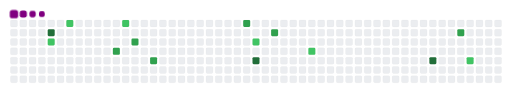
t = 0.00 s
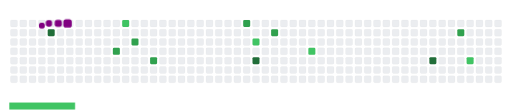
t = 1.68 s
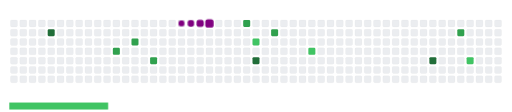
t = 3.20 s
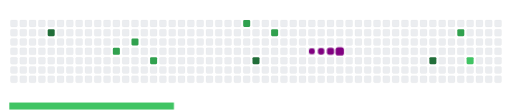
t = 4.90 s
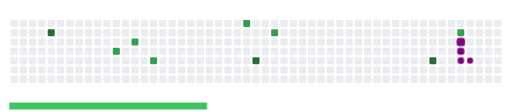
t = 6.70 s
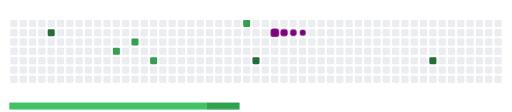
t = 8.80 s

The animated SVG that drew these frames (rendered in a browser with its animation timeline set to each time). Animation: 22 CSS @keyframes rules; frames cover the first 8.80 s, repeats indefinitely.

<svg viewBox="-16 -32 880 192" width="880" height="192" xmlns="http://www.w3.org/2000/svg"><desc>Generated with https://github.com/Platane/snk</desc><style>:root{--cb:#1b1f230a;--cs:purple;--ce:#ebedf0;--c0:#ebedf0;--c1:#9be9a8;--c2:#40c463;--c3:#30a14e;--c4:#216e39}.c{shape-rendering:geometricPrecision;fill:var(--ce);stroke-width:1px;stroke:var(--cb);animation:none 19500ms linear infinite;width:12px;height:12px}@keyframes c0{96.4%{fill:var(--c4)}96.42%,100%{fill:var(--ce)}}.c.c0{fill:var(--c4);animation-name:c0}@keyframes c1{5.63%{fill:var(--c2)}5.65%,100%{fill:var(--ce)}}.c.c1{fill:var(--c2);animation-name:c1}@keyframes c2{3.58%{fill:var(--c2)}3.6%,100%{fill:var(--ce)}}.c.c2{fill:var(--c2);animation-name:c2}@keyframes c3{55.89%{fill:var(--c3)}55.91%,100%{fill:var(--ce)}}.c.c3{fill:var(--c3);animation-name:c3}@keyframes c4{11.78%{fill:var(--c2)}11.8%,100%{fill:var(--ce)}}.c.c4{fill:var(--c2);animation-name:c4}@keyframes c5{54.35%{fill:var(--c3)}54.37%,100%{fill:var(--ce)}}.c.c5{fill:var(--c3);animation-name:c5}@keyframes c6{58.45%{fill:var(--c3)}58.47%,100%{fill:var(--ce)}}.c.c6{fill:var(--c3);animation-name:c6}@keyframes c7{47.17%{fill:var(--c3)}47.19%,100%{fill:var(--ce)}}.c.c7{fill:var(--c3);animation-name:c7}@keyframes c8{19.99%{fill:var(--c2)}20.01%,100%{fill:var(--ce)}}.c.c8{fill:var(--c2);animation-name:c8}@keyframes c9{64.09%{fill:var(--c4)}64.11%,100%{fill:var(--ce)}}.c.c9{fill:var(--c4);animation-name:c9}@keyframes ca{45.12%{fill:var(--c3)}45.14%,100%{fill:var(--ce)}}.c.ca{fill:var(--c3);animation-name:ca}@keyframes cb{23.58%{fill:var(--c2)}23.6%,100%{fill:var(--ce)}}.c.cb{fill:var(--c2);animation-name:cb}@keyframes cc{73.84%{fill:var(--c4)}73.86%,100%{fill:var(--ce)}}.c.cc{fill:var(--c4);animation-name:cc}@keyframes cd{34.86%{fill:var(--c3)}34.88%,100%{fill:var(--ce)}}.c.cd{fill:var(--c3);animation-name:cd}@keyframes ce{32.81%{fill:var(--c2)}32.83%,100%{fill:var(--ce)}}.c.ce{fill:var(--c2);animation-name:ce}.u{transform-origin:0 0;transform:scale(0,1);animation:none linear 19500ms infinite}@keyframes u0{3.58%{transform:scale(0.000,1)}3.6%,5.63%{transform:scale(0.167,1)}5.65%,11.78%{transform:scale(0.333,1)}11.8%,19.99%{transform:scale(0.500,1)}20.01%,23.58%{transform:scale(0.667,1)}23.6%,32.81%{transform:scale(0.833,1)}32.83%,100%{transform:scale(1.000,1)}}.u.u0{fill:var(--c2);animation-name:u0;transform-origin:0.0px 0}@keyframes u1{34.86%{transform:scale(0.000,1)}34.88%,45.12%{transform:scale(0.167,1)}45.14%,47.17%{transform:scale(0.333,1)}47.19%,54.35%{transform:scale(0.500,1)}54.37%,55.89%{transform:scale(0.667,1)}55.91%,58.45%{transform:scale(0.833,1)}58.47%,100%{transform:scale(1.000,1)}}.u.u1{fill:var(--c3);animation-name:u1;transform-origin:339.2px 0}@keyframes u2{64.09%{transform:scale(0.000,1)}64.11%,73.84%{transform:scale(0.333,1)}73.86%,96.4%{transform:scale(0.667,1)}96.42%,100%{transform:scale(1.000,1)}}.u.u2{fill:var(--c4);animation-name:u2;transform-origin:678.4px 0}.s{shape-rendering:geometricPrecision;fill:var(--cs);animation:none linear 19500ms infinite}@keyframes s0{0%,99.49%{transform:translate(0px,-16px)}0.51%{transform:translate(0px,0px)}3.59%{transform:translate(96px,0px)}4.1%{transform:translate(96px,16px)}4.62%{transform:translate(80px,16px)}5.13%{transform:translate(80px,32px)}6.15%{transform:translate(48px,32px)}7.18%{transform:translate(48px,0px)}17.95%{transform:translate(384px,0px)}18.46%{transform:translate(384px,16px)}19.49%{transform:translate(416px,16px)}20%{transform:translate(416px,32px)}23.08%{transform:translate(512px,32px)}23.59%{transform:translate(512px,48px)}32.31%{transform:translate(784px,48px)}32.82%{transform:translate(784px,64px)}33.33%{transform:translate(768px,64px)}34.87%{transform:translate(768px,16px)}45.13%{transform:translate(448px,16px)}45.64%{transform:translate(448px,0px)}53.33%{transform:translate(208px,0px)}54.36%{transform:translate(208px,32px)}55.38%{transform:translate(176px,32px)}55.9%{transform:translate(176px,48px)}57.95%{transform:translate(240px,48px)}58.46%{transform:translate(240px,64px)}73.85%{transform:translate(720px,64px)}75.38%{transform:translate(720px,16px)}96.92%{transform:translate(48px,16px)}97.95%{transform:translate(48px,-16px)}}.s.s0{transform:translate(0px,-16px);animation-name:s0}@keyframes s1{0%,99.49%{transform:translate(16px,-16px)}0.51%{transform:translate(0px,-16px)}1.03%{transform:translate(0px,0px)}4.1%{transform:translate(96px,0px)}4.62%{transform:translate(96px,16px)}5.13%{transform:translate(80px,16px)}5.64%{transform:translate(80px,32px)}6.67%{transform:translate(48px,32px)}7.69%{transform:translate(48px,0px)}18.46%{transform:translate(384px,0px)}18.97%{transform:translate(384px,16px)}20%{transform:translate(416px,16px)}20.51%{transform:translate(416px,32px)}23.59%{transform:translate(512px,32px)}24.1%{transform:translate(512px,48px)}32.82%{transform:translate(784px,48px)}33.33%{transform:translate(784px,64px)}33.85%{transform:translate(768px,64px)}35.38%{transform:translate(768px,16px)}45.64%{transform:translate(448px,16px)}46.15%{transform:translate(448px,0px)}53.85%{transform:translate(208px,0px)}54.87%{transform:translate(208px,32px)}55.9%{transform:translate(176px,32px)}56.41%{transform:translate(176px,48px)}58.46%{transform:translate(240px,48px)}58.97%{transform:translate(240px,64px)}74.36%{transform:translate(720px,64px)}75.9%{transform:translate(720px,16px)}97.44%{transform:translate(48px,16px)}98.46%{transform:translate(48px,-16px)}}.s.s1{transform:translate(16px,-16px);animation-name:s1}@keyframes s2{0%,99.49%{transform:translate(32px,-16px)}1.03%{transform:translate(0px,-16px)}1.54%{transform:translate(0px,0px)}4.62%{transform:translate(96px,0px)}5.13%{transform:translate(96px,16px)}5.64%{transform:translate(80px,16px)}6.15%{transform:translate(80px,32px)}7.18%{transform:translate(48px,32px)}8.21%{transform:translate(48px,0px)}18.97%{transform:translate(384px,0px)}19.49%{transform:translate(384px,16px)}20.51%{transform:translate(416px,16px)}21.03%{transform:translate(416px,32px)}24.1%{transform:translate(512px,32px)}24.62%{transform:translate(512px,48px)}33.33%{transform:translate(784px,48px)}33.85%{transform:translate(784px,64px)}34.36%{transform:translate(768px,64px)}35.9%{transform:translate(768px,16px)}46.15%{transform:translate(448px,16px)}46.67%{transform:translate(448px,0px)}54.36%{transform:translate(208px,0px)}55.38%{transform:translate(208px,32px)}56.41%{transform:translate(176px,32px)}56.92%{transform:translate(176px,48px)}58.97%{transform:translate(240px,48px)}59.49%{transform:translate(240px,64px)}74.87%{transform:translate(720px,64px)}76.41%{transform:translate(720px,16px)}97.95%{transform:translate(48px,16px)}98.97%{transform:translate(48px,-16px)}}.s.s2{transform:translate(32px,-16px);animation-name:s2}@keyframes s3{0%,99.49%{transform:translate(48px,-16px)}1.54%{transform:translate(0px,-16px)}2.05%{transform:translate(0px,0px)}5.13%{transform:translate(96px,0px)}5.64%{transform:translate(96px,16px)}6.15%{transform:translate(80px,16px)}6.67%{transform:translate(80px,32px)}7.69%{transform:translate(48px,32px)}8.72%{transform:translate(48px,0px)}19.49%{transform:translate(384px,0px)}20%{transform:translate(384px,16px)}21.03%{transform:translate(416px,16px)}21.54%{transform:translate(416px,32px)}24.62%{transform:translate(512px,32px)}25.13%{transform:translate(512px,48px)}33.85%{transform:translate(784px,48px)}34.36%{transform:translate(784px,64px)}34.87%{transform:translate(768px,64px)}36.41%{transform:translate(768px,16px)}46.67%{transform:translate(448px,16px)}47.18%{transform:translate(448px,0px)}54.87%{transform:translate(208px,0px)}55.9%{transform:translate(208px,32px)}56.92%{transform:translate(176px,32px)}57.44%{transform:translate(176px,48px)}59.49%{transform:translate(240px,48px)}60%{transform:translate(240px,64px)}75.38%{transform:translate(720px,64px)}76.92%{transform:translate(720px,16px)}98.46%{transform:translate(48px,16px)}}.s.s3{transform:translate(48px,-16px);animation-name:s3}</style><rect class="c" x="2" y="2" rx="2" ry="2"/><rect class="c" x="2" y="18" rx="2" ry="2"/><rect class="c" x="2" y="34" rx="2" ry="2"/><rect class="c" x="2" y="50" rx="2" ry="2"/><rect class="c" x="2" y="66" rx="2" ry="2"/><rect class="c" x="2" y="82" rx="2" ry="2"/><rect class="c" x="2" y="98" rx="2" ry="2"/><rect class="c" x="18" y="2" rx="2" ry="2"/><rect class="c" x="18" y="18" rx="2" ry="2"/><rect class="c" x="18" y="34" rx="2" ry="2"/><rect class="c" x="18" y="50" rx="2" ry="2"/><rect class="c" x="18" y="66" rx="2" ry="2"/><rect class="c" x="18" y="82" rx="2" ry="2"/><rect class="c" x="18" y="98" rx="2" ry="2"/><rect class="c" x="34" y="2" rx="2" ry="2"/><rect class="c" x="34" y="18" rx="2" ry="2"/><rect class="c" x="34" y="34" rx="2" ry="2"/><rect class="c" x="34" y="50" rx="2" ry="2"/><rect class="c" x="34" y="66" rx="2" ry="2"/><rect class="c" x="34" y="82" rx="2" ry="2"/><rect class="c" x="34" y="98" rx="2" ry="2"/><rect class="c" x="50" y="2" rx="2" ry="2"/><rect class="c" x="50" y="18" rx="2" ry="2"/><rect class="c" x="50" y="34" rx="2" ry="2"/><rect class="c" x="50" y="50" rx="2" ry="2"/><rect class="c" x="50" y="66" rx="2" ry="2"/><rect class="c" x="50" y="82" rx="2" ry="2"/><rect class="c" x="50" y="98" rx="2" ry="2"/><rect class="c" x="66" y="2" rx="2" ry="2"/><rect class="c c0" x="66" y="18" rx="2" ry="2"/><rect class="c c1" x="66" y="34" rx="2" ry="2"/><rect class="c" x="66" y="50" rx="2" ry="2"/><rect class="c" x="66" y="66" rx="2" ry="2"/><rect class="c" x="66" y="82" rx="2" ry="2"/><rect class="c" x="66" y="98" rx="2" ry="2"/><rect class="c" x="82" y="2" rx="2" ry="2"/><rect class="c" x="82" y="18" rx="2" ry="2"/><rect class="c" x="82" y="34" rx="2" ry="2"/><rect class="c" x="82" y="50" rx="2" ry="2"/><rect class="c" x="82" y="66" rx="2" ry="2"/><rect class="c" x="82" y="82" rx="2" ry="2"/><rect class="c" x="82" y="98" rx="2" ry="2"/><rect class="c c2" x="98" y="2" rx="2" ry="2"/><rect class="c" x="98" y="18" rx="2" ry="2"/><rect class="c" x="98" y="34" rx="2" ry="2"/><rect class="c" x="98" y="50" rx="2" ry="2"/><rect class="c" x="98" y="66" rx="2" ry="2"/><rect class="c" x="98" y="82" rx="2" ry="2"/><rect class="c" x="98" y="98" rx="2" ry="2"/><rect class="c" x="114" y="2" rx="2" ry="2"/><rect class="c" x="114" y="18" rx="2" ry="2"/><rect class="c" x="114" y="34" rx="2" ry="2"/><rect class="c" x="114" y="50" rx="2" ry="2"/><rect class="c" x="114" y="66" rx="2" ry="2"/><rect class="c" x="114" y="82" rx="2" ry="2"/><rect class="c" x="114" y="98" rx="2" ry="2"/><rect class="c" x="130" y="2" rx="2" ry="2"/><rect class="c" x="130" y="18" rx="2" ry="2"/><rect class="c" x="130" y="34" rx="2" ry="2"/><rect class="c" x="130" y="50" rx="2" ry="2"/><rect class="c" x="130" y="66" rx="2" ry="2"/><rect class="c" x="130" y="82" rx="2" ry="2"/><rect class="c" x="130" y="98" rx="2" ry="2"/><rect class="c" x="146" y="2" rx="2" ry="2"/><rect class="c" x="146" y="18" rx="2" ry="2"/><rect class="c" x="146" y="34" rx="2" ry="2"/><rect class="c" x="146" y="50" rx="2" ry="2"/><rect class="c" x="146" y="66" rx="2" ry="2"/><rect class="c" x="146" y="82" rx="2" ry="2"/><rect class="c" x="146" y="98" rx="2" ry="2"/><rect class="c" x="162" y="2" rx="2" ry="2"/><rect class="c" x="162" y="18" rx="2" ry="2"/><rect class="c" x="162" y="34" rx="2" ry="2"/><rect class="c" x="162" y="50" rx="2" ry="2"/><rect class="c" x="162" y="66" rx="2" ry="2"/><rect class="c" x="162" y="82" rx="2" ry="2"/><rect class="c" x="162" y="98" rx="2" ry="2"/><rect class="c" x="178" y="2" rx="2" ry="2"/><rect class="c" x="178" y="18" rx="2" ry="2"/><rect class="c" x="178" y="34" rx="2" ry="2"/><rect class="c c3" x="178" y="50" rx="2" ry="2"/><rect class="c" x="178" y="66" rx="2" ry="2"/><rect class="c" x="178" y="82" rx="2" ry="2"/><rect class="c" x="178" y="98" rx="2" ry="2"/><rect class="c c4" x="194" y="2" rx="2" ry="2"/><rect class="c" x="194" y="18" rx="2" ry="2"/><rect class="c" x="194" y="34" rx="2" ry="2"/><rect class="c" x="194" y="50" rx="2" ry="2"/><rect class="c" x="194" y="66" rx="2" ry="2"/><rect class="c" x="194" y="82" rx="2" ry="2"/><rect class="c" x="194" y="98" rx="2" ry="2"/><rect class="c" x="210" y="2" rx="2" ry="2"/><rect class="c" x="210" y="18" rx="2" ry="2"/><rect class="c c5" x="210" y="34" rx="2" ry="2"/><rect class="c" x="210" y="50" rx="2" ry="2"/><rect class="c" x="210" y="66" rx="2" ry="2"/><rect class="c" x="210" y="82" rx="2" ry="2"/><rect class="c" x="210" y="98" rx="2" ry="2"/><rect class="c" x="226" y="2" rx="2" ry="2"/><rect class="c" x="226" y="18" rx="2" ry="2"/><rect class="c" x="226" y="34" rx="2" ry="2"/><rect class="c" x="226" y="50" rx="2" ry="2"/><rect class="c" x="226" y="66" rx="2" ry="2"/><rect class="c" x="226" y="82" rx="2" ry="2"/><rect class="c" x="226" y="98" rx="2" ry="2"/><rect class="c" x="242" y="2" rx="2" ry="2"/><rect class="c" x="242" y="18" rx="2" ry="2"/><rect class="c" x="242" y="34" rx="2" ry="2"/><rect class="c" x="242" y="50" rx="2" ry="2"/><rect class="c c6" x="242" y="66" rx="2" ry="2"/><rect class="c" x="242" y="82" rx="2" ry="2"/><rect class="c" x="242" y="98" rx="2" ry="2"/><rect class="c" x="258" y="2" rx="2" ry="2"/><rect class="c" x="258" y="18" rx="2" ry="2"/><rect class="c" x="258" y="34" rx="2" ry="2"/><rect class="c" x="258" y="50" rx="2" ry="2"/><rect class="c" x="258" y="66" rx="2" ry="2"/><rect class="c" x="258" y="82" rx="2" ry="2"/><rect class="c" x="258" y="98" rx="2" ry="2"/><rect class="c" x="274" y="2" rx="2" ry="2"/><rect class="c" x="274" y="18" rx="2" ry="2"/><rect class="c" x="274" y="34" rx="2" ry="2"/><rect class="c" x="274" y="50" rx="2" ry="2"/><rect class="c" x="274" y="66" rx="2" ry="2"/><rect class="c" x="274" y="82" rx="2" ry="2"/><rect class="c" x="274" y="98" rx="2" ry="2"/><rect class="c" x="290" y="2" rx="2" ry="2"/><rect class="c" x="290" y="18" rx="2" ry="2"/><rect class="c" x="290" y="34" rx="2" ry="2"/><rect class="c" x="290" y="50" rx="2" ry="2"/><rect class="c" x="290" y="66" rx="2" ry="2"/><rect class="c" x="290" y="82" rx="2" ry="2"/><rect class="c" x="290" y="98" rx="2" ry="2"/><rect class="c" x="306" y="2" rx="2" ry="2"/><rect class="c" x="306" y="18" rx="2" ry="2"/><rect class="c" x="306" y="34" rx="2" ry="2"/><rect class="c" x="306" y="50" rx="2" ry="2"/><rect class="c" x="306" y="66" rx="2" ry="2"/><rect class="c" x="306" y="82" rx="2" ry="2"/><rect class="c" x="306" y="98" rx="2" ry="2"/><rect class="c" x="322" y="2" rx="2" ry="2"/><rect class="c" x="322" y="18" rx="2" ry="2"/><rect class="c" x="322" y="34" rx="2" ry="2"/><rect class="c" x="322" y="50" rx="2" ry="2"/><rect class="c" x="322" y="66" rx="2" ry="2"/><rect class="c" x="322" y="82" rx="2" ry="2"/><rect class="c" x="322" y="98" rx="2" ry="2"/><rect class="c" x="338" y="2" rx="2" ry="2"/><rect class="c" x="338" y="18" rx="2" ry="2"/><rect class="c" x="338" y="34" rx="2" ry="2"/><rect class="c" x="338" y="50" rx="2" ry="2"/><rect class="c" x="338" y="66" rx="2" ry="2"/><rect class="c" x="338" y="82" rx="2" ry="2"/><rect class="c" x="338" y="98" rx="2" ry="2"/><rect class="c" x="354" y="2" rx="2" ry="2"/><rect class="c" x="354" y="18" rx="2" ry="2"/><rect class="c" x="354" y="34" rx="2" ry="2"/><rect class="c" x="354" y="50" rx="2" ry="2"/><rect class="c" x="354" y="66" rx="2" ry="2"/><rect class="c" x="354" y="82" rx="2" ry="2"/><rect class="c" x="354" y="98" rx="2" ry="2"/><rect class="c" x="370" y="2" rx="2" ry="2"/><rect class="c" x="370" y="18" rx="2" ry="2"/><rect class="c" x="370" y="34" rx="2" ry="2"/><rect class="c" x="370" y="50" rx="2" ry="2"/><rect class="c" x="370" y="66" rx="2" ry="2"/><rect class="c" x="370" y="82" rx="2" ry="2"/><rect class="c" x="370" y="98" rx="2" ry="2"/><rect class="c" x="386" y="2" rx="2" ry="2"/><rect class="c" x="386" y="18" rx="2" ry="2"/><rect class="c" x="386" y="34" rx="2" ry="2"/><rect class="c" x="386" y="50" rx="2" ry="2"/><rect class="c" x="386" y="66" rx="2" ry="2"/><rect class="c" x="386" y="82" rx="2" ry="2"/><rect class="c" x="386" y="98" rx="2" ry="2"/><rect class="c c7" x="402" y="2" rx="2" ry="2"/><rect class="c" x="402" y="18" rx="2" ry="2"/><rect class="c" x="402" y="34" rx="2" ry="2"/><rect class="c" x="402" y="50" rx="2" ry="2"/><rect class="c" x="402" y="66" rx="2" ry="2"/><rect class="c" x="402" y="82" rx="2" ry="2"/><rect class="c" x="402" y="98" rx="2" ry="2"/><rect class="c" x="418" y="2" rx="2" ry="2"/><rect class="c" x="418" y="18" rx="2" ry="2"/><rect class="c c8" x="418" y="34" rx="2" ry="2"/><rect class="c" x="418" y="50" rx="2" ry="2"/><rect class="c c9" x="418" y="66" rx="2" ry="2"/><rect class="c" x="418" y="82" rx="2" ry="2"/><rect class="c" x="418" y="98" rx="2" ry="2"/><rect class="c" x="434" y="2" rx="2" ry="2"/><rect class="c" x="434" y="18" rx="2" ry="2"/><rect class="c" x="434" y="34" rx="2" ry="2"/><rect class="c" x="434" y="50" rx="2" ry="2"/><rect class="c" x="434" y="66" rx="2" ry="2"/><rect class="c" x="434" y="82" rx="2" ry="2"/><rect class="c" x="434" y="98" rx="2" ry="2"/><rect class="c" x="450" y="2" rx="2" ry="2"/><rect class="c ca" x="450" y="18" rx="2" ry="2"/><rect class="c" x="450" y="34" rx="2" ry="2"/><rect class="c" x="450" y="50" rx="2" ry="2"/><rect class="c" x="450" y="66" rx="2" ry="2"/><rect class="c" x="450" y="82" rx="2" ry="2"/><rect class="c" x="450" y="98" rx="2" ry="2"/><rect class="c" x="466" y="2" rx="2" ry="2"/><rect class="c" x="466" y="18" rx="2" ry="2"/><rect class="c" x="466" y="34" rx="2" ry="2"/><rect class="c" x="466" y="50" rx="2" ry="2"/><rect class="c" x="466" y="66" rx="2" ry="2"/><rect class="c" x="466" y="82" rx="2" ry="2"/><rect class="c" x="466" y="98" rx="2" ry="2"/><rect class="c" x="482" y="2" rx="2" ry="2"/><rect class="c" x="482" y="18" rx="2" ry="2"/><rect class="c" x="482" y="34" rx="2" ry="2"/><rect class="c" x="482" y="50" rx="2" ry="2"/><rect class="c" x="482" y="66" rx="2" ry="2"/><rect class="c" x="482" y="82" rx="2" ry="2"/><rect class="c" x="482" y="98" rx="2" ry="2"/><rect class="c" x="498" y="2" rx="2" ry="2"/><rect class="c" x="498" y="18" rx="2" ry="2"/><rect class="c" x="498" y="34" rx="2" ry="2"/><rect class="c" x="498" y="50" rx="2" ry="2"/><rect class="c" x="498" y="66" rx="2" ry="2"/><rect class="c" x="498" y="82" rx="2" ry="2"/><rect class="c" x="498" y="98" rx="2" ry="2"/><rect class="c" x="514" y="2" rx="2" ry="2"/><rect class="c" x="514" y="18" rx="2" ry="2"/><rect class="c" x="514" y="34" rx="2" ry="2"/><rect class="c cb" x="514" y="50" rx="2" ry="2"/><rect class="c" x="514" y="66" rx="2" ry="2"/><rect class="c" x="514" y="82" rx="2" ry="2"/><rect class="c" x="514" y="98" rx="2" ry="2"/><rect class="c" x="530" y="2" rx="2" ry="2"/><rect class="c" x="530" y="18" rx="2" ry="2"/><rect class="c" x="530" y="34" rx="2" ry="2"/><rect class="c" x="530" y="50" rx="2" ry="2"/><rect class="c" x="530" y="66" rx="2" ry="2"/><rect class="c" x="530" y="82" rx="2" ry="2"/><rect class="c" x="530" y="98" rx="2" ry="2"/><rect class="c" x="546" y="2" rx="2" ry="2"/><rect class="c" x="546" y="18" rx="2" ry="2"/><rect class="c" x="546" y="34" rx="2" ry="2"/><rect class="c" x="546" y="50" rx="2" ry="2"/><rect class="c" x="546" y="66" rx="2" ry="2"/><rect class="c" x="546" y="82" rx="2" ry="2"/><rect class="c" x="546" y="98" rx="2" ry="2"/><rect class="c" x="562" y="2" rx="2" ry="2"/><rect class="c" x="562" y="18" rx="2" ry="2"/><rect class="c" x="562" y="34" rx="2" ry="2"/><rect class="c" x="562" y="50" rx="2" ry="2"/><rect class="c" x="562" y="66" rx="2" ry="2"/><rect class="c" x="562" y="82" rx="2" ry="2"/><rect class="c" x="562" y="98" rx="2" ry="2"/><rect class="c" x="578" y="2" rx="2" ry="2"/><rect class="c" x="578" y="18" rx="2" ry="2"/><rect class="c" x="578" y="34" rx="2" ry="2"/><rect class="c" x="578" y="50" rx="2" ry="2"/><rect class="c" x="578" y="66" rx="2" ry="2"/><rect class="c" x="578" y="82" rx="2" ry="2"/><rect class="c" x="578" y="98" rx="2" ry="2"/><rect class="c" x="594" y="2" rx="2" ry="2"/><rect class="c" x="594" y="18" rx="2" ry="2"/><rect class="c" x="594" y="34" rx="2" ry="2"/><rect class="c" x="594" y="50" rx="2" ry="2"/><rect class="c" x="594" y="66" rx="2" ry="2"/><rect class="c" x="594" y="82" rx="2" ry="2"/><rect class="c" x="594" y="98" rx="2" ry="2"/><rect class="c" x="610" y="2" rx="2" ry="2"/><rect class="c" x="610" y="18" rx="2" ry="2"/><rect class="c" x="610" y="34" rx="2" ry="2"/><rect class="c" x="610" y="50" rx="2" ry="2"/><rect class="c" x="610" y="66" rx="2" ry="2"/><rect class="c" x="610" y="82" rx="2" ry="2"/><rect class="c" x="610" y="98" rx="2" ry="2"/><rect class="c" x="626" y="2" rx="2" ry="2"/><rect class="c" x="626" y="18" rx="2" ry="2"/><rect class="c" x="626" y="34" rx="2" ry="2"/><rect class="c" x="626" y="50" rx="2" ry="2"/><rect class="c" x="626" y="66" rx="2" ry="2"/><rect class="c" x="626" y="82" rx="2" ry="2"/><rect class="c" x="626" y="98" rx="2" ry="2"/><rect class="c" x="642" y="2" rx="2" ry="2"/><rect class="c" x="642" y="18" rx="2" ry="2"/><rect class="c" x="642" y="34" rx="2" ry="2"/><rect class="c" x="642" y="50" rx="2" ry="2"/><rect class="c" x="642" y="66" rx="2" ry="2"/><rect class="c" x="642" y="82" rx="2" ry="2"/><rect class="c" x="642" y="98" rx="2" ry="2"/><rect class="c" x="658" y="2" rx="2" ry="2"/><rect class="c" x="658" y="18" rx="2" ry="2"/><rect class="c" x="658" y="34" rx="2" ry="2"/><rect class="c" x="658" y="50" rx="2" ry="2"/><rect class="c" x="658" y="66" rx="2" ry="2"/><rect class="c" x="658" y="82" rx="2" ry="2"/><rect class="c" x="658" y="98" rx="2" ry="2"/><rect class="c" x="674" y="2" rx="2" ry="2"/><rect class="c" x="674" y="18" rx="2" ry="2"/><rect class="c" x="674" y="34" rx="2" ry="2"/><rect class="c" x="674" y="50" rx="2" ry="2"/><rect class="c" x="674" y="66" rx="2" ry="2"/><rect class="c" x="674" y="82" rx="2" ry="2"/><rect class="c" x="674" y="98" rx="2" ry="2"/><rect class="c" x="690" y="2" rx="2" ry="2"/><rect class="c" x="690" y="18" rx="2" ry="2"/><rect class="c" x="690" y="34" rx="2" ry="2"/><rect class="c" x="690" y="50" rx="2" ry="2"/><rect class="c" x="690" y="66" rx="2" ry="2"/><rect class="c" x="690" y="82" rx="2" ry="2"/><rect class="c" x="690" y="98" rx="2" ry="2"/><rect class="c" x="706" y="2" rx="2" ry="2"/><rect class="c" x="706" y="18" rx="2" ry="2"/><rect class="c" x="706" y="34" rx="2" ry="2"/><rect class="c" x="706" y="50" rx="2" ry="2"/><rect class="c" x="706" y="66" rx="2" ry="2"/><rect class="c" x="706" y="82" rx="2" ry="2"/><rect class="c" x="706" y="98" rx="2" ry="2"/><rect class="c" x="722" y="2" rx="2" ry="2"/><rect class="c" x="722" y="18" rx="2" ry="2"/><rect class="c" x="722" y="34" rx="2" ry="2"/><rect class="c" x="722" y="50" rx="2" ry="2"/><rect class="c cc" x="722" y="66" rx="2" ry="2"/><rect class="c" x="722" y="82" rx="2" ry="2"/><rect class="c" x="722" y="98" rx="2" ry="2"/><rect class="c" x="738" y="2" rx="2" ry="2"/><rect class="c" x="738" y="18" rx="2" ry="2"/><rect class="c" x="738" y="34" rx="2" ry="2"/><rect class="c" x="738" y="50" rx="2" ry="2"/><rect class="c" x="738" y="66" rx="2" ry="2"/><rect class="c" x="738" y="82" rx="2" ry="2"/><rect class="c" x="738" y="98" rx="2" ry="2"/><rect class="c" x="754" y="2" rx="2" ry="2"/><rect class="c" x="754" y="18" rx="2" ry="2"/><rect class="c" x="754" y="34" rx="2" ry="2"/><rect class="c" x="754" y="50" rx="2" ry="2"/><rect class="c" x="754" y="66" rx="2" ry="2"/><rect class="c" x="754" y="82" rx="2" ry="2"/><rect class="c" x="754" y="98" rx="2" ry="2"/><rect class="c" x="770" y="2" rx="2" ry="2"/><rect class="c cd" x="770" y="18" rx="2" ry="2"/><rect class="c" x="770" y="34" rx="2" ry="2"/><rect class="c" x="770" y="50" rx="2" ry="2"/><rect class="c" x="770" y="66" rx="2" ry="2"/><rect class="c" x="770" y="82" rx="2" ry="2"/><rect class="c" x="770" y="98" rx="2" ry="2"/><rect class="c" x="786" y="2" rx="2" ry="2"/><rect class="c" x="786" y="18" rx="2" ry="2"/><rect class="c" x="786" y="34" rx="2" ry="2"/><rect class="c" x="786" y="50" rx="2" ry="2"/><rect class="c ce" x="786" y="66" rx="2" ry="2"/><rect class="c" x="786" y="82" rx="2" ry="2"/><rect class="c" x="786" y="98" rx="2" ry="2"/><rect class="c" x="802" y="2" rx="2" ry="2"/><rect class="c" x="802" y="18" rx="2" ry="2"/><rect class="c" x="802" y="34" rx="2" ry="2"/><rect class="c" x="802" y="50" rx="2" ry="2"/><rect class="c" x="802" y="66" rx="2" ry="2"/><rect class="c" x="802" y="82" rx="2" ry="2"/><rect class="c" x="802" y="98" rx="2" ry="2"/><rect class="c" x="818" y="2" rx="2" ry="2"/><rect class="c" x="818" y="18" rx="2" ry="2"/><rect class="c" x="818" y="34" rx="2" ry="2"/><rect class="c" x="818" y="50" rx="2" ry="2"/><rect class="c" x="818" y="66" rx="2" ry="2"/><rect class="c" x="818" y="82" rx="2" ry="2"/><rect class="c" x="818" y="98" rx="2" ry="2"/><rect class="c" x="834" y="2" rx="2" ry="2"/><rect class="c" x="834" y="18" rx="2" ry="2"/><rect class="c" x="834" y="34" rx="2" ry="2"/><rect class="c" x="834" y="50" rx="2" ry="2"/><rect class="c" x="834" y="66" rx="2" ry="2"/><rect class="c" x="834" y="82" rx="2" ry="2"/><rect class="c" x="834" y="98" rx="2" ry="2"/><rect class="u u0" height="12" width="339.8" x="0.0" y="144"/><rect class="u u1" height="12" width="339.8" x="339.2" y="144"/><rect class="u u2" height="12" width="170.2" x="678.4" y="144"/><rect class="s s0" x="0.8" y="0.8" width="14.4" height="14.4" rx="4.5" ry="4.5"/><rect class="s s1" x="1.8" y="1.8" width="12.3" height="12.3" rx="4.1" ry="4.1"/><rect class="s s2" x="2.6" y="2.6" width="10.8" height="10.8" rx="3.6" ry="3.6"/><rect class="s s3" x="3.0" y="3.0" width="9.9" height="9.9" rx="3.3" ry="3.3"/></svg>
